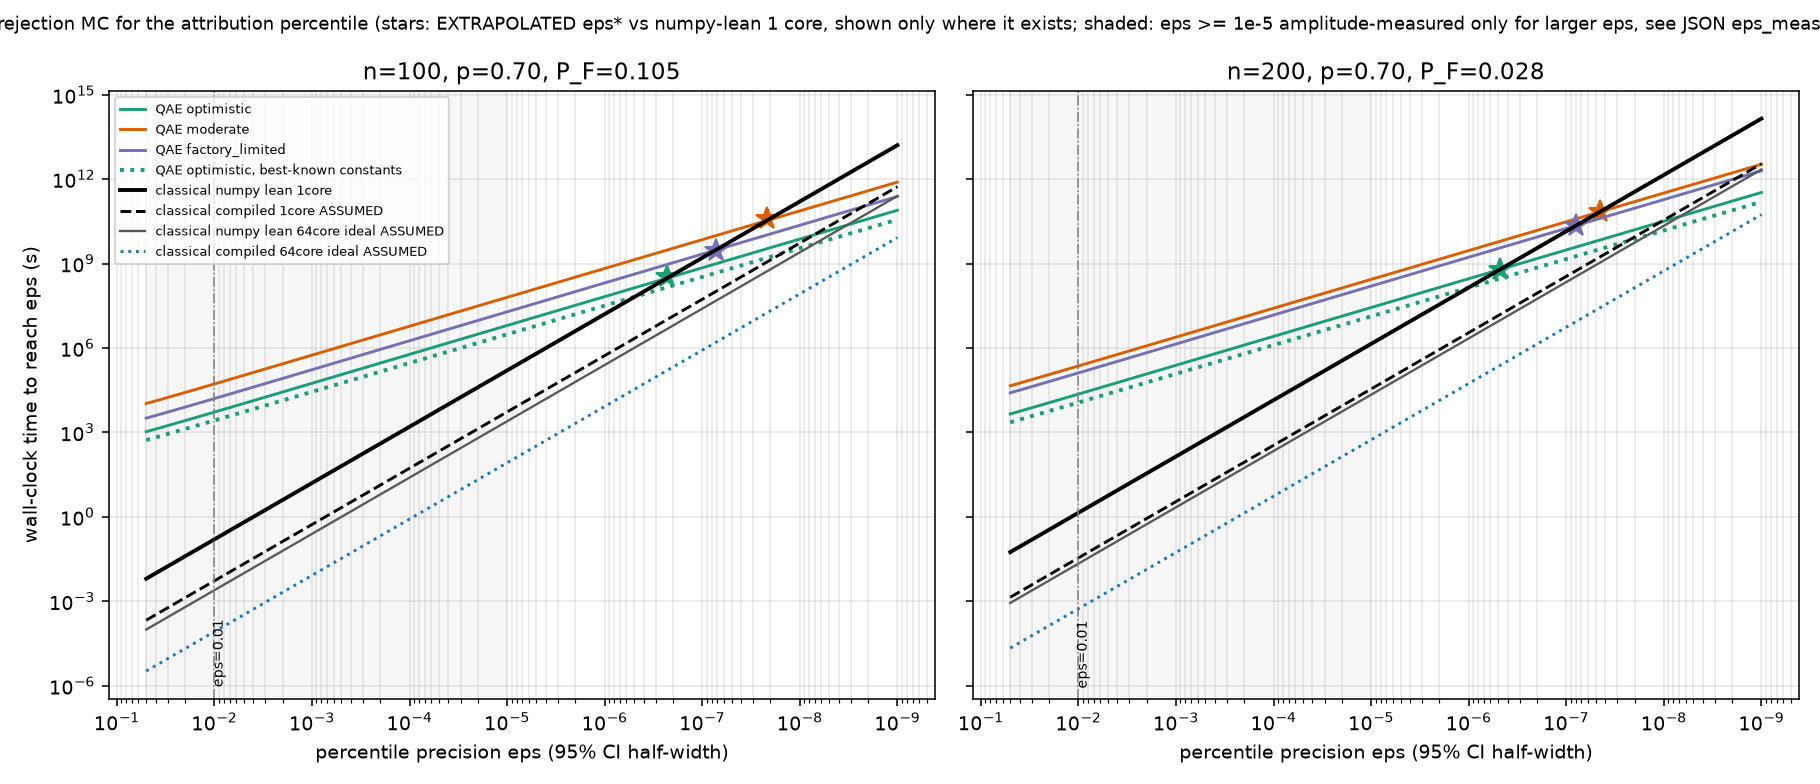

The file beside this chart, header and first rows:
n, k, a_F, a_G, p, quantum_constants, assumption, baseline, eps_measured_lo, min_ratio_q_over_c_measured_range, breakeven_in_measured_range, min_ratio_q_over_c_eps_ge_1e5, breakeven_at_eps_ge_1e5, eps_star_extrapolated, eps_star_flag, eps_star_is_inside_measured_range, t_proposal_s, t_quantum_eps0.01_s, t_classical_eps0.01_s, ratio_q_over_c_eps0.01, ratio_bracketed_4run_q_over_c_eps0.01, t_quantum_eps0.001_s, t_classical_eps0.001_s, ratio_q_over_c_eps0.001
50, 5, 0.177, 0.1239, 0.7, default, optimistic, numpy_lean_1core, 7.617334642872111e-05, 342.8, False, 47.62, False, 1.8951775320541295e-07, ok, False, 1.002834783336463e-06, 1812, 0.04572, 39640, 79280, 19101, 4.572, 4178
50, 5, 0.177, 0.1239, 0.7, default, optimistic, compiled_1core_ASSUMED, 7.617334642872111e-05, 7639, False, 1061, False, 7.887830684957535e-09, ok, False, 4.5000000000000006e-08, 1812, 0.002051, 883383, 1766766, 19101, 0.2051, 93110
50, 5, 0.177, 0.1239, 0.7, default, optimistic, numpy_lean_64core_ideal_ASSUMED, 7.617334642872111e-05, 21939, False, 3048, False, 2.6806370591105543e-09, ok, False, 1.002834783336463e-06, 1812, 0.0007143, 2536952, 5073903, 19101, 0.07143, 267398
50, 5, 0.177, 0.1239, 0.7, default, optimistic, compiled_64core_ideal_ASSUMED, 7.617334642872111e-05, 488912, False, 67924, False, 1e-09, classical_wins_even_at_1e-9, False, 4.5000000000000006e-08, 1812, 3.2054360232534735e-05, 56536517, 113073035, 19101, 0.003205, 5959028
50, 5, 0.177, 0.1239, 0.7, default, moderate, numpy_lean_1core, 7.617334642872111e-05, 3428, False, 476.2, False, 1.7913162426638176e-08, ok, False, 1.002834783336463e-06, 18122, 0.04572, 396399, 792797, 191013, 4.572, 41781
50, 5, 0.177, 0.1239, 0.7, default, moderate, compiled_1core_ASSUMED, 7.617334642872111e-05, 76393, False, 10613, False, 1e-09, classical_wins_even_at_1e-9, False, 4.5000000000000006e-08, 18122, 0.002051, 8833831, 17667662, 191013, 0.2051, 931098
50, 5, 0.177, 0.1239, 0.7, default, moderate, numpy_lean_64core_ideal_ASSUMED, 7.617334642872111e-05, 219389, False, 30479, False, 1e-09, classical_wins_even_at_1e-9, False, 1.002834783336463e-06, 18122, 0.0007143, 25369516, 50739031, 191013, 0.07143, 2673983
50, 5, 0.177, 0.1239, 0.7, default, moderate, compiled_64core_ideal_ASSUMED, 7.617334642872111e-05, 4889123, False, 679240, False, 1e-09, classical_wins_even_at_1e-9, False, 4.5000000000000006e-08, 18122, 3.2054360232534735e-05, 565365174, 1130730348, 191013, 0.003205, 59590285
50, 5, 0.177, 0.1239, 0.7, default, factory_limited, numpy_lean_1core, 7.617334642872111e-05, 584, False, 80.95, False, 1.1052032560576484e-07, ok, False, 1.002834783336463e-06, 3106, 0.04572, 67937, 135874, 32650, 4.572, 7142
50, 5, 0.177, 0.1239, 0.7, default, factory_limited, compiled_1core_ASSUMED, 7.617334642872111e-05, 13015, False, 1804, False, 4.616435121651662e-09, ok, False, 4.5000000000000006e-08, 3106, 0.002051, 1513991, 3027981, 32650, 0.2051, 159152
50, 5, 0.177, 0.1239, 0.7, default, factory_limited, numpy_lean_64core_ideal_ASSUMED, 7.617334642872111e-05, 37377, False, 5181, False, 1.5706005439929864e-09, ok, False, 1.002834783336463e-06, 3106, 0.0007143, 4347967, 8695935, 32650, 0.07143, 457061
50, 5, 0.177, 0.1239, 0.7, default, factory_limited, compiled_64core_ideal_ASSUMED, 7.617334642872111e-05, 832964, False, 115454, False, 1e-09, classical_wins_even_at_1e-9, False, 4.5000000000000006e-08, 3106, 3.2054360232534735e-05, 96895398, 193790795, 32650, 0.003205, 10185700
50, 5, 0.177, 0.1239, 0.7, qbest, optimistic, numpy_lean_1core, 7.617334642872111e-05, 167.8, False, 23.04, False, 4.059903115700335e-07, ok, False, 1.002834783336463e-06, 913.9, 0.04572, 19989, 39978, 9509, 4.572, 2080
50, 5, 0.177, 0.1239, 0.7, qbest, optimistic, compiled_1core_ASSUMED, 7.617334642872111e-05, 3740, False, 513.4, False, 1.712373249926598e-08, ok, False, 4.5000000000000006e-08, 913.9, 0.002051, 445462, 890925, 9509, 0.2051, 46354
50, 5, 0.177, 0.1239, 0.7, qbest, optimistic, numpy_lean_64core_ideal_ASSUMED, 7.617334642872111e-05, 10742, False, 1474, False, 5.8434034119946526e-09, ok, False, 1.002834783336463e-06, 913.9, 0.0007143, 1279305, 2558611, 9509, 0.07143, 133123
50, 5, 0.177, 0.1239, 0.7, qbest, optimistic, compiled_64core_ideal_ASSUMED, 7.617334642872111e-05, 239382, False, 32859, False, 1e-09, classical_wins_even_at_1e-9, False, 4.5000000000000006e-08, 913.9, 3.2054360232534735e-05, 28509600, 57019200, 9509, 0.003205, 2966674
50, 5, 0.177, 0.1239, 0.7, qbest, moderate, numpy_lean_1core, 7.617334642872111e-05, 1678, False, 230.4, False, 3.8761381206004446e-08, ok, False, 1.002834783336463e-06, 9139, 0.04572, 199891, 399783, 95095, 4.572, 20800
50, 5, 0.177, 0.1239, 0.7, qbest, moderate, compiled_1core_ASSUMED, 7.617334642872111e-05, 37404, False, 5134, False, 1.6394023277096427e-09, ok, False, 4.5000000000000006e-08, 9139, 0.002051, 4454625, 8909250, 95095, 0.2051, 463543
50, 5, 0.177, 0.1239, 0.7, qbest, moderate, numpy_lean_64core_ideal_ASSUMED, 7.617334642872111e-05, 107418, False, 14745, False, 1e-09, classical_wins_even_at_1e-9, False, 1.002834783336463e-06, 9139, 0.0007143, 12793054, 25586109, 95095, 0.07143, 1331230
50, 5, 0.177, 0.1239, 0.7, qbest, moderate, compiled_64core_ideal_ASSUMED, 7.617334642872111e-05, 2393824, False, 328595, False, 1e-09, classical_wins_even_at_1e-9, False, 4.5000000000000006e-08, 9139, 3.2054360232534735e-05, 285095999, 570191999, 95095, 0.003205, 29666743
50, 5, 0.177, 0.1239, 0.7, qbest, factory_limited, numpy_lean_1core, 7.617334642872111e-05, 238, False, 32.88, False, 2.794438283639411e-07, ok, False, 1.002834783336463e-06, 1276, 0.04572, 27901, 55803, 13363, 4.572, 2923
50, 5, 0.177, 0.1239, 0.7, qbest, factory_limited, compiled_1core_ASSUMED, 7.617334642872111e-05, 5304, False, 732.8, False, 1.1697802089787036e-08, ok, False, 4.5000000000000006e-08, 1276, 0.002051, 621789, 1243578, 13363, 0.2051, 65140
50, 5, 0.177, 0.1239, 0.7, qbest, factory_limited, numpy_lean_64core_ideal_ASSUMED, 7.617334642872111e-05, 15232, False, 2105, False, 3.982491472198658e-09, ok, False, 1.002834783336463e-06, 1276, 0.0007143, 1785690, 3571380, 13363, 0.07143, 187073
50, 5, 0.177, 0.1239, 0.7, qbest, factory_limited, compiled_64core_ideal_ASSUMED, 7.617334642872111e-05, 339441, False, 46901, False, 1e-09, classical_wins_even_at_1e-9, False, 4.5000000000000006e-08, 1276, 3.2054360232534735e-05, 39794493, 79588986, 13363, 0.003205, 4168972
100, 10, 0.1051, 0.0736, 0.7, default, optimistic, numpy_lean_1core, 0.0001298, 478.7, False, 39.46, False, 2.3103218709760481e-07, ok, False, 2.0877334583360607e-06, 5298, 0.1602, 33078, 66156, 55858, 16.02, 3487
100, 10, 0.1051, 0.0736, 0.7, default, optimistic, compiled_1core_ASSUMED, 0.0001298, 14277, False, 1177, False, 7.163081058951498e-09, ok, False, 7e-08, 5298, 0.005371, 986544, 1973089, 55858, 0.5371, 104005
100, 10, 0.1051, 0.0736, 0.7, default, optimistic, numpy_lean_64core_ideal_ASSUMED, 0.0001298, 30637, False, 2526, False, 3.2825601973602797e-09, ok, False, 2.0877334583360607e-06, 5298, 0.002503, 2116994, 4233988, 55858, 0.2503, 223182
100, 10, 0.1051, 0.0736, 0.7, default, optimistic, compiled_64core_ideal_ASSUMED, 0.0001298, 913742, False, 75325, False, 1e-09, classical_wins_even_at_1e-9, False, 7e-08, 5298, 8.391715014100228e-05, 63138845, 126277690, 55858, 0.008392, 6656338
100, 10, 0.1051, 0.0736, 0.7, default, moderate, numpy_lean_1core, 0.0001298, 4787, False, 394.6, False, 2.1893939103430784e-08, ok, False, 2.0877334583360607e-06, 52984, 0.1602, 330780, 661561, 558581, 16.02, 34872
100, 10, 0.1051, 0.0736, 0.7, default, moderate, compiled_1core_ASSUMED, 0.0001298, 142772, False, 11770, False, 1e-09, classical_wins_even_at_1e-9, False, 7e-08, 52984, 0.005371, 9865445, 19730889, 558581, 0.5371, 1040053
100, 10, 0.1051, 0.0736, 0.7, default, moderate, numpy_lean_64core_ideal_ASSUMED, 0.0001298, 306370, False, 25256, False, 1e-09, classical_wins_even_at_1e-9, False, 2.0877334583360607e-06, 52984, 0.002503, 21169940, 42339879, 558581, 0.2503, 2231816
100, 10, 0.1051, 0.0736, 0.7, default, moderate, compiled_64core_ideal_ASSUMED, 0.0001298, 9137423, False, 753254, False, 1e-09, classical_wins_even_at_1e-9, False, 7e-08, 52984, 8.391715014100228e-05, 631388449, 1262776898, 558581, 0.008392, 66563377
100, 10, 0.1051, 0.0736, 0.7, default, factory_limited, numpy_lean_1core, 0.0001298, 1458, False, 120.6, False, 7.316493754604654e-08, ok, False, 2.0877334583360607e-06, 16042, 0.1602, 100150, 200301, 169619, 16.02, 10589
100, 10, 0.1051, 0.0736, 0.7, default, factory_limited, compiled_1core_ASSUMED, 0.0001298, 43491, False, 3598, False, 2.2653288688634115e-09, ok, False, 7e-08, 16042, 0.005371, 2986959, 5973918, 169619, 0.5371, 315823
100, 10, 0.1051, 0.0736, 0.7, default, factory_limited, numpy_lean_64core_ideal_ASSUMED, 0.0001298, 93326, False, 7721, False, 1.0378202293882311e-09, ok, False, 2.0877334583360607e-06, 16042, 0.002503, 6409619, 12819239, 169619, 0.2503, 677714
100, 10, 0.1051, 0.0736, 0.7, default, factory_limited, compiled_64core_ideal_ASSUMED, 0.0001298, 2783415, False, 230284, False, 1e-09, classical_wins_even_at_1e-9, False, 7e-08, 16042, 8.391715014100228e-05, 191165383, 382330765, 169619, 0.008392, 20212665
100, 10, 0.1051, 0.0736, 0.7, qbest, optimistic, numpy_lean_1core, 0.0001298, 236, False, 19.17, False, 4.914984017288672e-07, ok, False, 2.0877334583360607e-06, 2680, 0.1602, 16734, 33468, 27897, 16.02, 1742
100, 10, 0.1051, 0.0736, 0.7, qbest, optimistic, compiled_1core_ASSUMED, 0.0001298, 7040, False, 571.9, False, 1.5457379097556096e-08, ok, False, 7e-08, 2680, 0.005371, 499081, 998162, 27897, 0.5371, 51942
100, 10, 0.1051, 0.0736, 0.7, qbest, optimistic, numpy_lean_64core_ideal_ASSUMED, 0.0001298, 15107, False, 1227, False, 7.104298204570062e-09, ok, False, 2.0877334583360607e-06, 2680, 0.002503, 1070962, 2141924, 27897, 0.2503, 111461
100, 10, 0.1051, 0.0736, 0.7, qbest, optimistic, compiled_64core_ideal_ASSUMED, 0.0001298, 450565, False, 36600, False, 1e-09, classical_wins_even_at_1e-9, False, 7e-08, 2680, 8.391715014100228e-05, 31941187, 63882374, 27897, 0.008392, 3324298
100, 10, 0.1051, 0.0736, 0.7, qbest, moderate, numpy_lean_1core, 0.0001298, 2360, False, 191.7, False, 4.703993528873324e-08, ok, False, 2.0877334583360607e-06, 26804, 0.1602, 167338, 334676, 278966, 16.02, 17416
100, 10, 0.1051, 0.0736, 0.7, qbest, moderate, compiled_1core_ASSUMED, 0.0001298, 70401, False, 5719, False, 1.4833994488647338e-09, ok, False, 7e-08, 26804, 0.005371, 4990811, 9981621, 278966, 0.5371, 519422
100, 10, 0.1051, 0.0736, 0.7, qbest, moderate, numpy_lean_64core_ideal_ASSUMED, 0.0001298, 151071, False, 12272, False, 1e-09, classical_wins_even_at_1e-9, False, 2.0877334583360607e-06, 26804, 0.002503, 10709620, 21419239, 278966, 0.2503, 1114610
100, 10, 0.1051, 0.0736, 0.7, qbest, moderate, compiled_64core_ideal_ASSUMED, 0.0001298, 4505653, False, 366002, False, 1e-09, classical_wins_even_at_1e-9, False, 7e-08, 26804, 8.391715014100228e-05, 319411872, 638823744, 278966, 0.008392, 33242979
100, 10, 0.1051, 0.0736, 0.7, qbest, factory_limited, numpy_lean_1core, 0.0001298, 581.5, False, 47.98, False, 1.8887376606871968e-07, ok, False, 2.0877334583360607e-06, 6429, 0.1602, 40136, 80272, 67806, 16.02, 4233
100, 10, 0.1051, 0.0736, 0.7, qbest, factory_limited, compiled_1core_ASSUMED, 0.0001298, 17344, False, 1431, False, 5.852681466229759e-09, ok, False, 7e-08, 6429, 0.005371, 1197049, 2394098, 67806, 0.5371, 126251
100, 10, 0.1051, 0.0736, 0.7, qbest, factory_limited, numpy_lean_64core_ideal_ASSUMED, 0.0001298, 37219, False, 3071, False, 2.6817481558171675e-09, ok, False, 2.0877334583360607e-06, 6429, 0.002503, 2568709, 5137418, 67806, 0.2503, 270919
100, 10, 0.1051, 0.0736, 0.7, qbest, factory_limited, compiled_64core_ideal_ASSUMED, 0.0001298, 1110046, False, 91593, False, 1e-09, classical_wins_even_at_1e-9, False, 7e-08, 6429, 8.391715014100228e-05, 76611143, 153222285, 67806, 0.008392, 8080092
150, 15, 0.04964, 0.03475, 0.7, default, optimistic, numpy_lean_1core, 0.0002763, 609.1, False, 24, False, 3.856003029942475e-07, ok, False, 3.800357033333057e-06, 12457, 0.6176, 20172, 40344, 131580, 61.76, 2131
150, 15, 0.04964, 0.03475, 0.7, default, optimistic, compiled_1core_ASSUMED, 0.0002763, 24367, False, 960.2, False, 8.873678333483294e-09, ok, False, 9.5e-08, 12457, 0.01544, 806953, 1613907, 131580, 1.544, 85234
150, 15, 0.04964, 0.03475, 0.7, default, optimistic, numpy_lean_64core_ideal_ASSUMED, 0.0002763, 38983, False, 1536, False, 5.491082163140254e-09, ok, False, 3.800357033333057e-06, 12457, 0.009649, 1291004, 2582008, 131580, 0.9649, 136362
150, 15, 0.04964, 0.03475, 0.7, default, optimistic, compiled_64core_ideal_ASSUMED, 0.0002763, 1559467, False, 61454, False, 1e-09, classical_wins_even_at_1e-9, False, 9.5e-08, 12457, 0.0002412, 51645011, 103290023, 131580, 0.02412, 5454979
150, 15, 0.04964, 0.03475, 0.7, default, moderate, numpy_lean_1core, 0.0002763, 6091, False, 240, False, 3.6589372893607177e-08, ok, False, 3.800357033333057e-06, 124573, 0.6176, 201719, 403439, 1315797, 61.76, 21307
150, 15, 0.04964, 0.03475, 0.7, default, moderate, compiled_1core_ASSUMED, 0.0002763, 243667, False, 9602, False, 1e-09, classical_wins_even_at_1e-9, False, 9.5e-08, 124573, 0.01544, 8069533, 16139066, 1315797, 1.544, 852340
150, 15, 0.04964, 0.03475, 0.7, default, moderate, numpy_lean_64core_ideal_ASSUMED, 0.0002763, 389830, False, 15362, False, 1e-09, classical_wins_even_at_1e-9, False, 3.800357033333057e-06, 124573, 0.009649, 12910040, 25820080, 1315797, 0.9649, 1363617
150, 15, 0.04964, 0.03475, 0.7, default, moderate, compiled_64core_ideal_ASSUMED, 0.0002763, 15594668, False, 614541, False, 1e-09, classical_wins_even_at_1e-9, False, 9.5e-08, 124573, 0.0002412, 516450113, 1032900225, 1315797, 0.02412, 54549787
150, 15, 0.04964, 0.03475, 0.7, default, factory_limited, numpy_lean_1core, 0.0002763, 2661, False, 105.7, False, 8.380892384753457e-08, ok, False, 3.800357033333057e-06, 53946, 0.6176, 87354, 174709, 572976, 61.76, 9278
150, 15, 0.04964, 0.03475, 0.7, default, factory_limited, compiled_1core_ASSUMED, 0.0002763, 106467, False, 4229, False, 1.922003235400749e-09, ok, False, 9.5e-08, 53946, 0.01544, 3494500, 6989000, 572976, 1.544, 371160
150, 15, 0.04964, 0.03475, 0.7, default, factory_limited, numpy_lean_64core_ideal_ASSUMED, 0.0002763, 170331, False, 6766, False, 1.1888713960181255e-09, ok, False, 3.800357033333057e-06, 53946, 0.009649, 5590674, 11181349, 572976, 0.9649, 593800
150, 15, 0.04964, 0.03475, 0.7, default, factory_limited, compiled_64core_ideal_ASSUMED, 0.0002763, 6813878, False, 270659, False, 1e-09, classical_wins_even_at_1e-9, False, 9.5e-08, 53946, 0.0002412, 223647985, 447295970, 572976, 0.02412, 23754227
... 36 more rows
